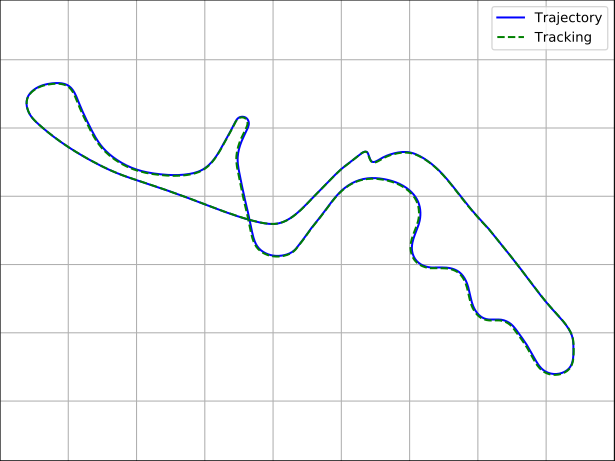

Data behind this chart, as committed beside it:
1.789257275051746987e+01, 6.309862413247290469e+00, -8.876175315599552640e-01
1.791780605086445277e+01, 6.278860700376769799e+00, -8.876447202088960653e-01
1.794301746957649613e+01, 6.247884151145433052e+00, -8.877052380420550337e-01
1.796825321293173161e+01, 6.216873881892031051e+00, -8.876862277979349347e-01
1.799347374097406416e+01, 6.185883512960098862e+00, -8.877302770362354156e-01
1.801842280221757875e+01, 6.155223957315376637e+00, -8.882022615375487762e-01
1.803180571131052545e+01, 6.138762021076793474e+00, -8.694177653145812590e-01
1.804432416794114502e+01, 6.123941100370978496e+00, -8.900174702915478742e-01
1.806839066802815807e+01, 6.094227551047603164e+00, -8.882547745876253620e-01
1.809342794648813424e+01, 6.063426601810484762e+00, -8.885614025138164340e-01
1.811818223351787793e+01, 6.032954704834054382e+00, -8.878209393385568804e-01
1.813959609137681639e+01, 6.006634637797239051e+00, -8.938901386226104639e-01
1.815241188513160608e+01, 5.990685811474562250e+00, -8.743500904953841468e-01
1.816796797953302445e+01, 5.972083194477528778e+00, -8.901003599367953711e-01
1.819088661598977907e+01, 5.943782051558978985e+00, -8.865176441234713378e-01
1.821190430391232695e+01, 5.918017586773717476e+00, -8.932678192926449823e-01
1.822427884664477205e+01, 5.902637494695306408e+00, -8.730080457396115490e-01
1.823616799605586891e+01, 5.888458672211774214e+00, -8.945042385438231047e-01
1.825858545380195253e+01, 5.860525782839011377e+00, -8.903202785330293079e-01
1.828324722754399900e+01, 5.830058424408521844e+00, -8.911225360746193314e-01
1.830723553024598971e+01, 5.800374412554903714e+00, -8.892876933027519248e-01
1.832516110288369049e+01, 5.778275712678332177e+00, -9.008328397514815400e-01
1.833713569357815132e+01, 5.763159996798987272e+00, -8.801169183876248470e-01
1.835473997332175600e+01, 5.741859660401373411e+00, -8.924833338220531376e-01
1.837923586919751173e+01, 5.711463015039113245e+00, -8.915218399926903015e-01
1.840308449217108944e+01, 5.681927731411168025e+00, -8.935601514538630274e-01
1.842549227644874676e+01, 5.654060832018751981e+00, -8.893186871898397516e-01
1.843529479872333354e+01, 5.641975487476384998e+00, -9.137576783648471146e-01
1.844863338605620129e+01, 5.624683428695545828e+00, -8.955964789023440620e-01
1.847074828301708393e+01, 5.597065798506672074e+00, -8.909772952417095437e-01
1.849014490551213541e+01, 5.573070831060658925e+00, -9.001230017487318324e-01
1.849229144142077530e+01, 5.570365172786910790e+00, -8.635767248270024288e-01
1.850448985868890617e+01, 5.556093104690063456e+00, -8.848019195921019708e-01
1.851994485820242176e+01, 5.537213867194921590e+00, -9.004035053329597638e-01
1.854223481407812102e+01, 5.509101707525269731e+00, -8.962801781752486319e-01
1.856640529388345939e+01, 5.478874680846271161e+00, -8.975776558301460373e-01
1.858959751460201204e+01, 5.449793763721638484e+00, -8.947741454853253007e-01
1.860524570108210796e+01, 5.430284824237472385e+00, -9.097648580122139617e-01
1.861705503188306565e+01, 5.415101032343041965e+00, -8.890004456107201136e-01
1.863560528458309662e+01, 5.392245647068828696e+00, -8.995644045850031967e-01
1.866015308160861963e+01, 5.361339196976000032e+00, -8.990334176984153824e-01
1.868431600172079143e+01, 5.330950464998954530e+00, -9.002091760507043849e-01
1.870831837646828077e+01, 5.300690678171974923e+00, -9.015857544993567396e-01
1.873052170750008827e+01, 5.272619664656444272e+00, -8.973763916646413374e-01
1.874676912632473247e+01, 5.252255301302526824e+00, -9.113247906913078955e-01
1.875676051671632294e+01, 5.239367483074858001e+00, -8.876319590729303544e-01
1.876864299304032713e+01, 5.224768204743743816e+00, -9.088082460656655703e-01
1.879059341784845216e+01, 5.196601190954395655e+00, -9.045182140727433540e-01
1.881465950541300103e+01, 5.165991091645635969e+00, -9.055803822076192722e-01
1.883789333819980527e+01, 5.136374862967515220e+00, -9.032225392536742392e-01
1.885307716403047706e+01, 5.117113691286612642e+00, -9.186962003222843842e-01
1.886495179223333096e+01, 5.101561284625780068e+00, -8.982636260063121547e-01
1.888338004120112146e+01, 5.078421406175134933e+00, -9.086823086805145833e-01
1.890774122881913399e+01, 5.047168994937369924e+00, -9.083078139811964213e-01
1.893182902027578862e+01, 5.016291172796178088e+00, -9.091458222361084029e-01
1.895360723549616111e+01, 4.988325674206771865e+00, -9.137006565637776356e-01
1.896694222481639258e+01, 4.971040318031602290e+00, -8.955319524088054539e-01
1.898037544791042563e+01, 4.954266795298316595e+00, -9.140423607984905496e-01
1.900080874083632665e+01, 4.927761606825634466e+00, -9.075094263371362713e-01
1.901850916906771616e+01, 4.905108976828606693e+00, -9.187614384883013852e-01
1.902021369118810412e+01, 4.902876232649267862e+00, -8.815704493870450964e-01
... 3,513 more rows
